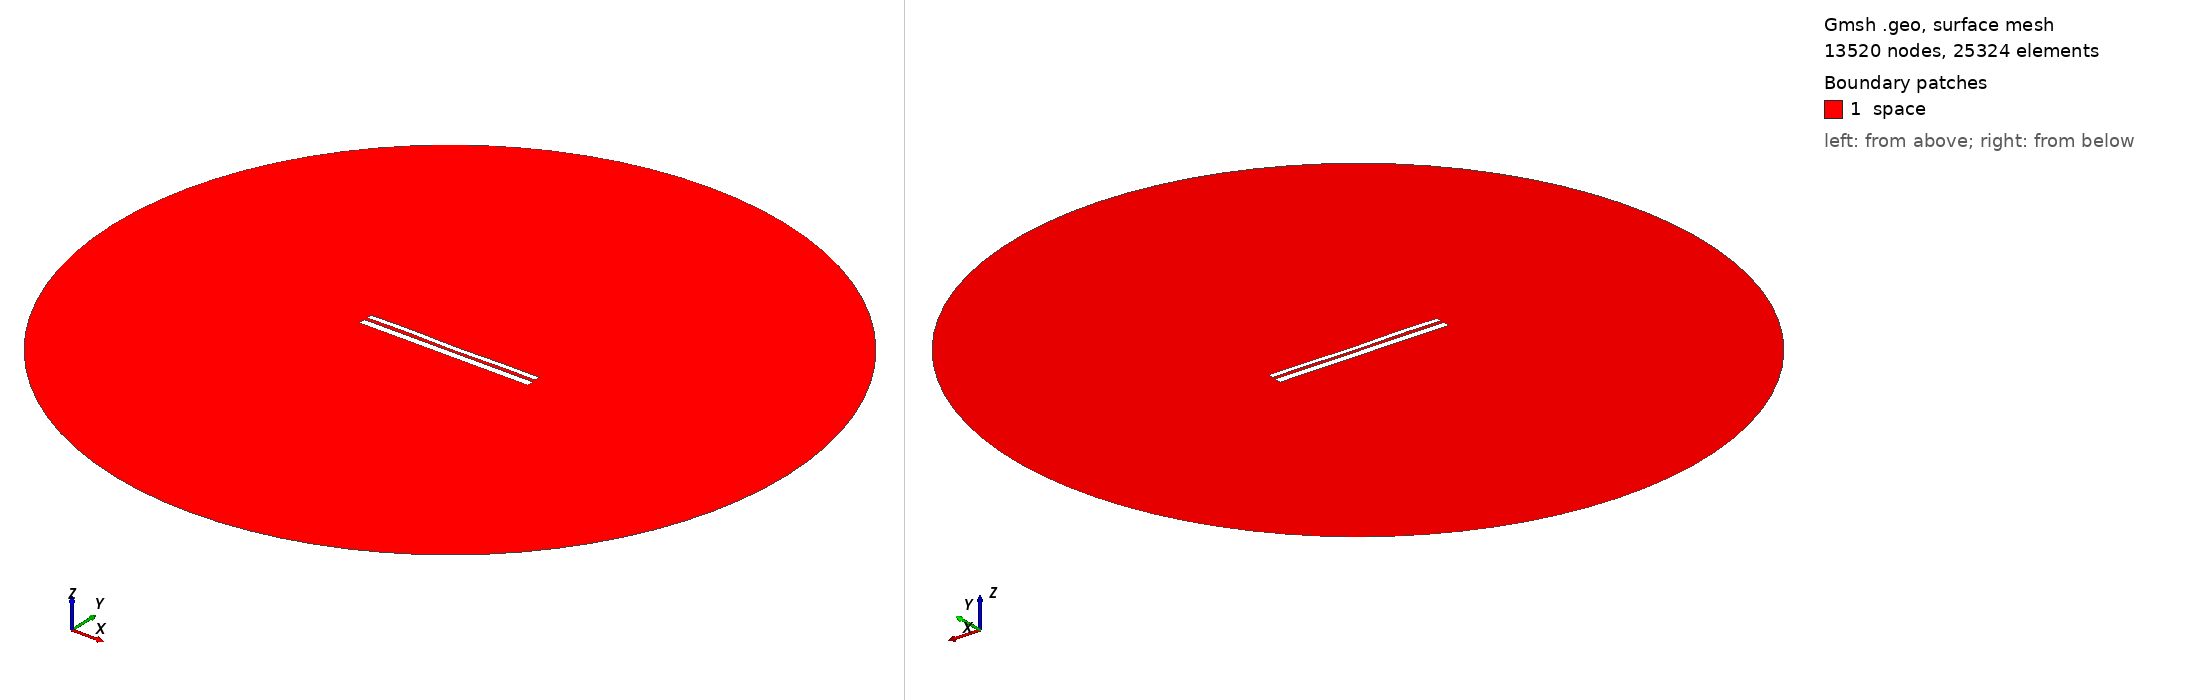

Gmsh geometry script, surface-meshed: 13520 nodes, 25324 surface elements. Boundary patches (legend numbers): 1 space. Left view from above one corner, right view from below the opposite corner. Legend entries are the model's physical surfaces. The drawing asked Gmsh for element sizes between 1% and 20% of the model's largest extent; the script's own settings can give other sizes.

=== 9670.geo (drawn) ===
//---------------------------------------
// Geometry kernel
//---------------------------------------

SetFactory("OpenCASCADE");



//---------------------------------------
// Parameters of the geometry
//---------------------------------------

// Overetch of the upper plate
overetch = 0.375;

// Distance between the plates
distance = 1.5;

// Discretization over the x axis (for the deformation)
nx = 50; 

// Length of the plate
L = 100 - overetch; 

// Number of modes
n = 4; 

// 1st mode coefficient
coeff(1) = 0.0;
beta(1) = 0.596864 * 3.1415926535 / L;

// 2nd mode coefficient
coeff(2) = -0.075;
beta(2) = 1.49418 * 3.1415926535 / L;

// 3rd mode coefficient
coeff(3) = 0.07499999999999998;
beta(3) = 2.50025 * 3.1415926535 / L;

// 4th mode coefficient
coeff(4) = 0.15;
beta(4) = 3.49999 * 3.1415926535 / L;



//---------------------------------------
// Upper plate (deformed rectangle)
//---------------------------------------

// Coordiantes of the upper plate
xmin = -50;
xmax = 50 - overetch;

// Height of the upper plate
yheight = 4 - 2 * overetch;

// Indexes of the points
UpperID[] = {};
LowerID[] = {};
LeftID[] = {};
RightID[] = {};

// Point index
p = 1;

// Horizontal edges
For i In {1:nx}
    x = xmin + (i-1)*(xmax - xmin)/(nx-1);

    y_bottom = distance / 2 + overetch;
    For j In {1:n}
        C = (Cosh(beta(j)*L) + Cos(beta(j)*L)) / (Sinh(beta(j)*L) + Sin(beta(j)*L));
        y_bottom  = y_bottom + coeff(j) * (Cosh(beta(j)*(x+50)) - Cos(beta(j)*(x+50)) - C * (Sinh(beta(j)*(x+50)) - Sin(beta(j)*(x+50))));
    EndFor

    y_top = y_bottom + yheight;

    Point(p) = {x, y_top, 0, 1.0};
    UpperID[i] = p;
    p = p + 1;

    Point(p) = {x, y_bottom, 0, 1.0};
    LowerID[i] = p;
    p = p + 1;
EndFor

// Create point lists
UpperPts[] = {}; LowerPts[] = {};
For i In {1:nx}
  UpperPts[] += {UpperID[i]};
  LowerPts[] += {LowerID[i]};
EndFor

// Build splines
Spline(1) = {UpperPts[]};
Spline(2) = {LowerPts[]};
Line(3) = {LowerPts[nx-1], UpperPts[nx-1]};
Line(4) = {LowerPts[0], UpperPts[0]};

// Build the plane surface
Curve Loop(1) = {2, 3, -1, -4};
Plane Surface(1) = {1};



//---------------------------------------
// Lower plate (rectangle)
//---------------------------------------

// Vertices
Point(1001) = {-50, -1, 0, 1.0};
Point(1002) = { 50, -1, 0, 1.0};
Point(1003) = { 50,  -5, 0, 1.0};
Point(1004) = {-50,  -5, 0, 1.0};

// Edges
Line(5) = {1001, 1002};
Line(6) = {1002, 1003};
Line(7) = {1003, 1004};
Line(8) = {1004, 1001};

// Plane surface
Line Loop(2) = {5, 6, 7, 8};
Plane Surface(2) = {2}; 



//---------------------------------------
// Outer (fictious) boundary
//---------------------------------------

// Points
Point(1005) = {0, 0, 0};       // Center
Point(1006) = {200, 0, 0};     // Start point
Point(1007) = {0, 200, 0};     // 90 degrees
Point(1008) = {-200, 0, 0};    // 180 degrees
Point(1009) = {0, -200, 0};    // 270 degrees

// Circle arcs (each needs start, center, end)
Circle(9) = {1006, 1005, 1007};
Circle(10) = {1007, 1005, 1008};
Circle(11) = {1008, 1005, 1009};
Circle(12) = {1009, 1005, 1006};

// Plane surface for the entire domain
Curve Loop(3) = {9, 10, 11, 12};
Surface(3) = {3};

// Subtract the plates from the whole domain to obtain the actual domain where we want to solve the equations
BooleanDifference{ Surface{3}; Delete; }{ Surface{1}; Surface{2}; Delete; }




//---------------------------------------
// Transfinite Lines/Curves
//---------------------------------------

// Set the number of points on the boundaries
r = 7;

// Plates
Transfinite Curve {1, 2} = 50*r Using Progression 1;
Transfinite Curve {3, 4} = 2*r Using Progression 1;
Transfinite Line {5, 7} = 50*r Using Progression 1;
Transfinite Line {6, 8} = 2*r Using Progression 1;

// Outer boundary
Transfinite Line {9, 10, 11, 12} = 20 Using Progression 1;



//---------------------------------------
// Physical groups
//---------------------------------------                

// Physical curves (boundaries)
Physical Line("force_segment", 10) = {2};
Physical Line("upper_plate", 11) = {1, 3, 4};
Physical Line("lower_plate", 12) = {5, 6, 7, 8};
Physical Line("boundary", 20) = {9, 10, 11, 12};

// Physical Surfaces
Physical Surface("space", 30) = {3};



//---------------------------------------
// 6. Generate the Mesh
//---------------------------------------

// 2D mesh generation
Mesh 2;
